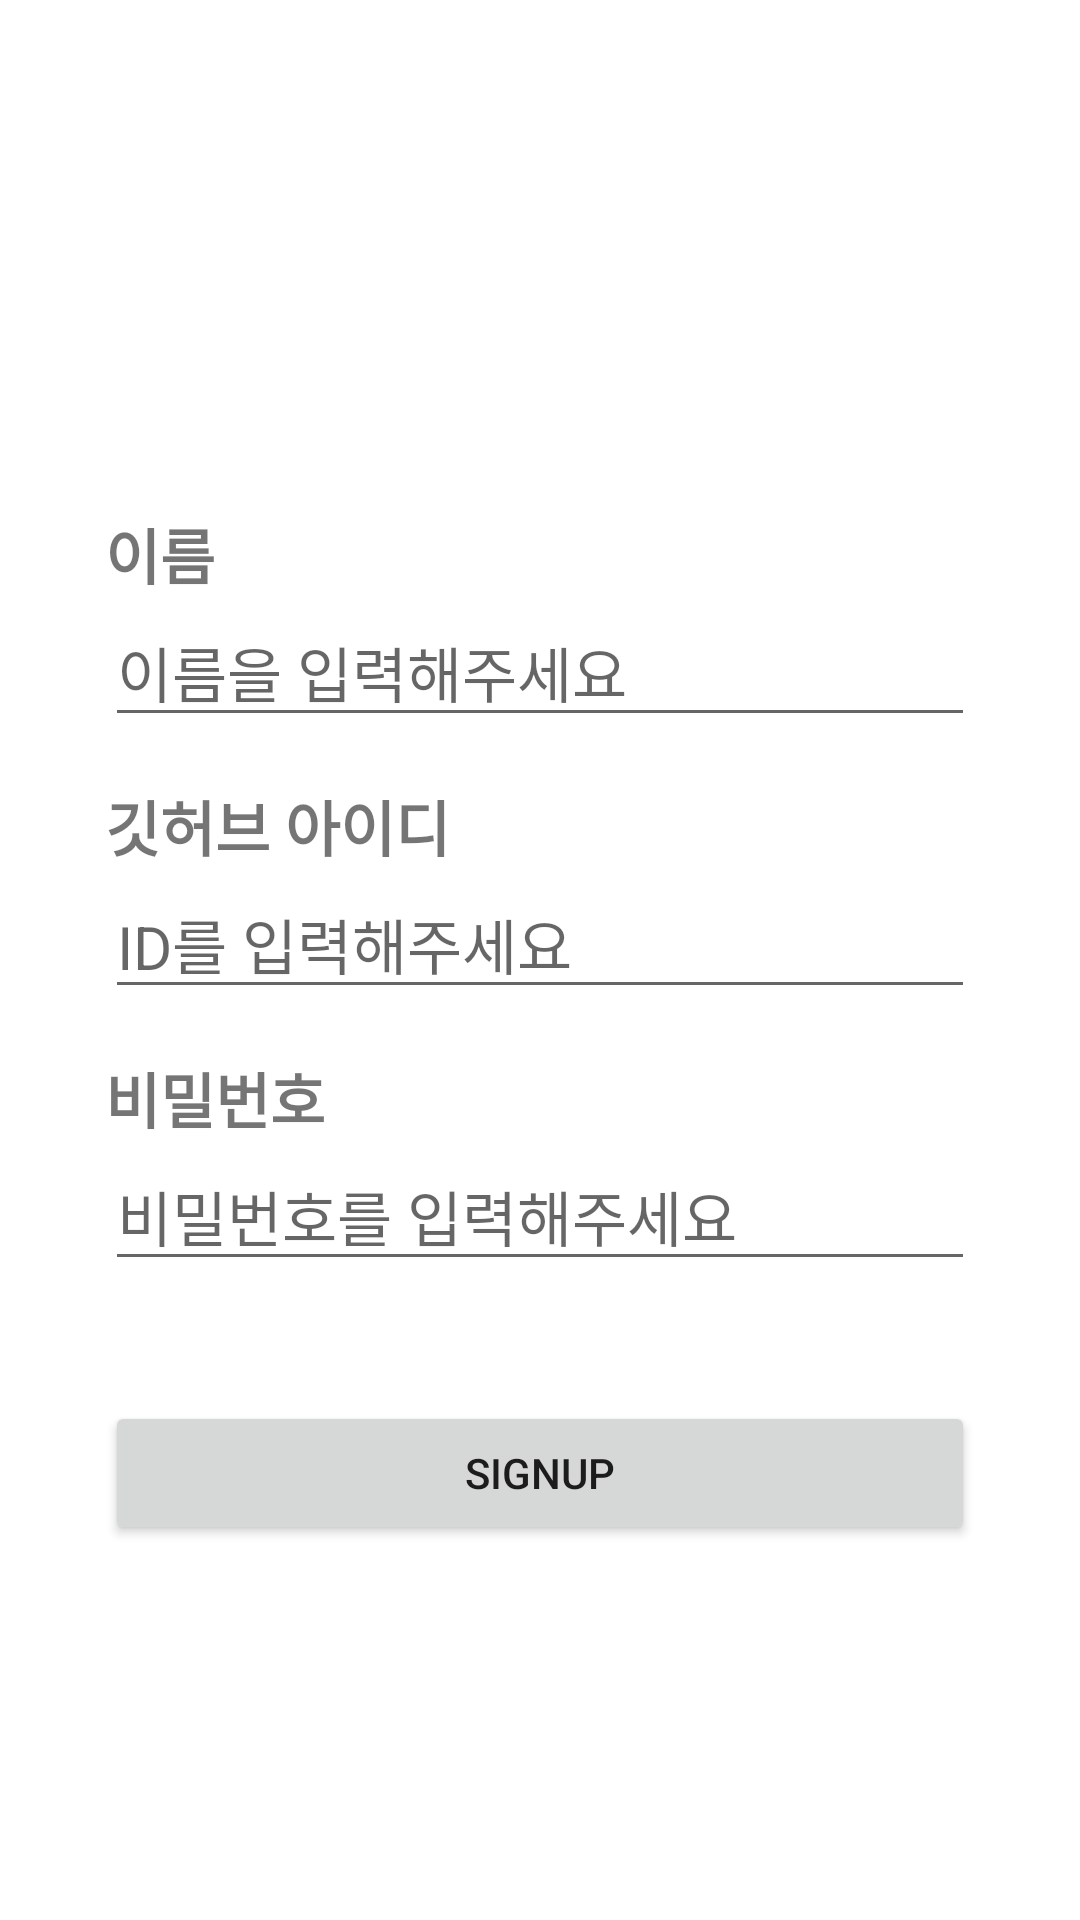

Produce the Android XML layout that renders to this screen, including the resource entries it uses.
<!-- AndroidManifest.xml: application theme Theme.BE_SOPT_Seminar -->
<!-- res/layout/activity_sign_up.xml -->
<?xml version="1.0" encoding="utf-8"?>
<androidx.constraintlayout.widget.ConstraintLayout xmlns:android="http://schemas.android.com/apk/res/android"
    xmlns:app="http://schemas.android.com/apk/res-auto"
    xmlns:tools="http://schemas.android.com/tools"
    android:layout_width="match_parent"
    android:layout_height="match_parent"
    tools:context=".presentation.signUp.SignUpActivity">

    <TextView
        android:id="@+id/signUp_tv_name"
        android:layout_width="0dp"
        android:layout_height="wrap_content"
        android:layout_marginTop="170dp"
        android:text="이름"
        android:textSize="20sp"
        android:textStyle="bold"
        android:layout_marginRight="35dp"
        android:layout_marginLeft="35dp"
        app:layout_constraintEnd_toEndOf="parent"
        app:layout_constraintStart_toStartOf="parent"
        app:layout_constraintTop_toTopOf="parent" />

    <EditText
        android:id="@+id/signUp_edt_name"
        android:layout_width="0dp"
        android:layout_height="wrap_content"
        android:hint="이름을 입력해주세요"
        android:textSize="20sp"
        android:inputType="textPersonName"
        app:layout_constraintEnd_toEndOf="@+id/signUp_tv_name"
        app:layout_constraintStart_toStartOf="@+id/signUp_tv_name"
        app:layout_constraintTop_toBottomOf="@+id/signUp_tv_name" />

    <TextView
        android:id="@+id/signUp_tv_id"
        android:layout_width="0dp"
        android:layout_height="wrap_content"
        android:text="깃허브 아이디"
        android:textSize="20sp"
        android:textStyle="bold"
        android:layout_marginTop="15dp"
        app:layout_constraintEnd_toEndOf="@+id/signUp_edt_name"
        app:layout_constraintStart_toStartOf="@+id/signUp_edt_name"
        app:layout_constraintTop_toBottomOf="@+id/signUp_edt_name" />

    <EditText
        android:id="@+id/signUp_edt_id"
        android:layout_width="0dp"
        android:layout_height="wrap_content"
        android:hint="ID를 입력해주세요"
        android:textSize="20sp"
        android:inputType="textPersonName"
        app:layout_constraintEnd_toEndOf="@+id/signUp_tv_id"
        app:layout_constraintStart_toStartOf="@+id/signUp_tv_id"
        app:layout_constraintTop_toBottomOf="@+id/signUp_tv_id" />

    <TextView
        android:id="@+id/signUp_tv_pw"
        android:layout_width="0dp"
        android:layout_height="wrap_content"
        android:text="비밀번호"
        android:textSize="20sp"
        android:textStyle="bold"
        android:layout_marginTop="15dp"
        app:layout_constraintEnd_toEndOf="@+id/signUp_edt_id"
        app:layout_constraintStart_toStartOf="@+id/signUp_edt_id"
        app:layout_constraintTop_toBottomOf="@+id/signUp_edt_id" />

    <EditText
        android:id="@+id/signUp_edt_pw"
        android:layout_width="0dp"
        android:layout_height="wrap_content"
        android:hint="비밀번호를 입력해주세요"
        android:textSize="20sp"
        android:inputType="textPassword"
        app:layout_constraintEnd_toEndOf="@+id/signUp_tv_pw"
        app:layout_constraintStart_toStartOf="@+id/signUp_tv_pw"
        app:layout_constraintTop_toBottomOf="@+id/signUp_tv_pw" />

    <Button
        android:id="@+id/signUp_btn_signup"
        android:layout_width="0dp"
        android:layout_height="wrap_content"
        android:layout_marginTop="40dp"
        android:text="SIGNUP"
        app:layout_constraintEnd_toEndOf="@+id/signUp_edt_pw"
        app:layout_constraintStart_toStartOf="@+id/signUp_edt_pw"
        app:layout_constraintTop_toBottomOf="@+id/signUp_edt_pw" />

</androidx.constraintlayout.widget.ConstraintLayout>
<!-- resources referenced by this layout -->
<resources>
  <style name="Theme.BE_SOPT_Seminar" parent="Theme.MaterialComponents.DayNight.NoActionBar">
          
          <item name="colorPrimary">#FFB6D0</item>
          <item name="colorPrimaryVariant">#E8FFB6D0</item>
          <item name="colorOnPrimary">@color/white</item>
          <item name="colorAccent">#FFB6D0</item>
          
          <item name="colorSecondary">@color/teal_200</item>
          <item name="colorSecondaryVariant">@color/teal_700</item>
          <item name="colorOnSecondary">@color/black</item>
          
          <item name="android:statusBarColor" tools:targetApi="l">?attr/colorPrimaryVariant</item>
          
      </style>
  <!-- not gathered from this repository: default colours our renderer supplied (Android Studio template values) -->
  <color name="teal_200">#FF03DAC5</color>
  <color name="teal_700">#FF018786</color>
  <color name="black">#FF000000</color>
  <color name="white">#FFFFFFFF</color>
</resources>
